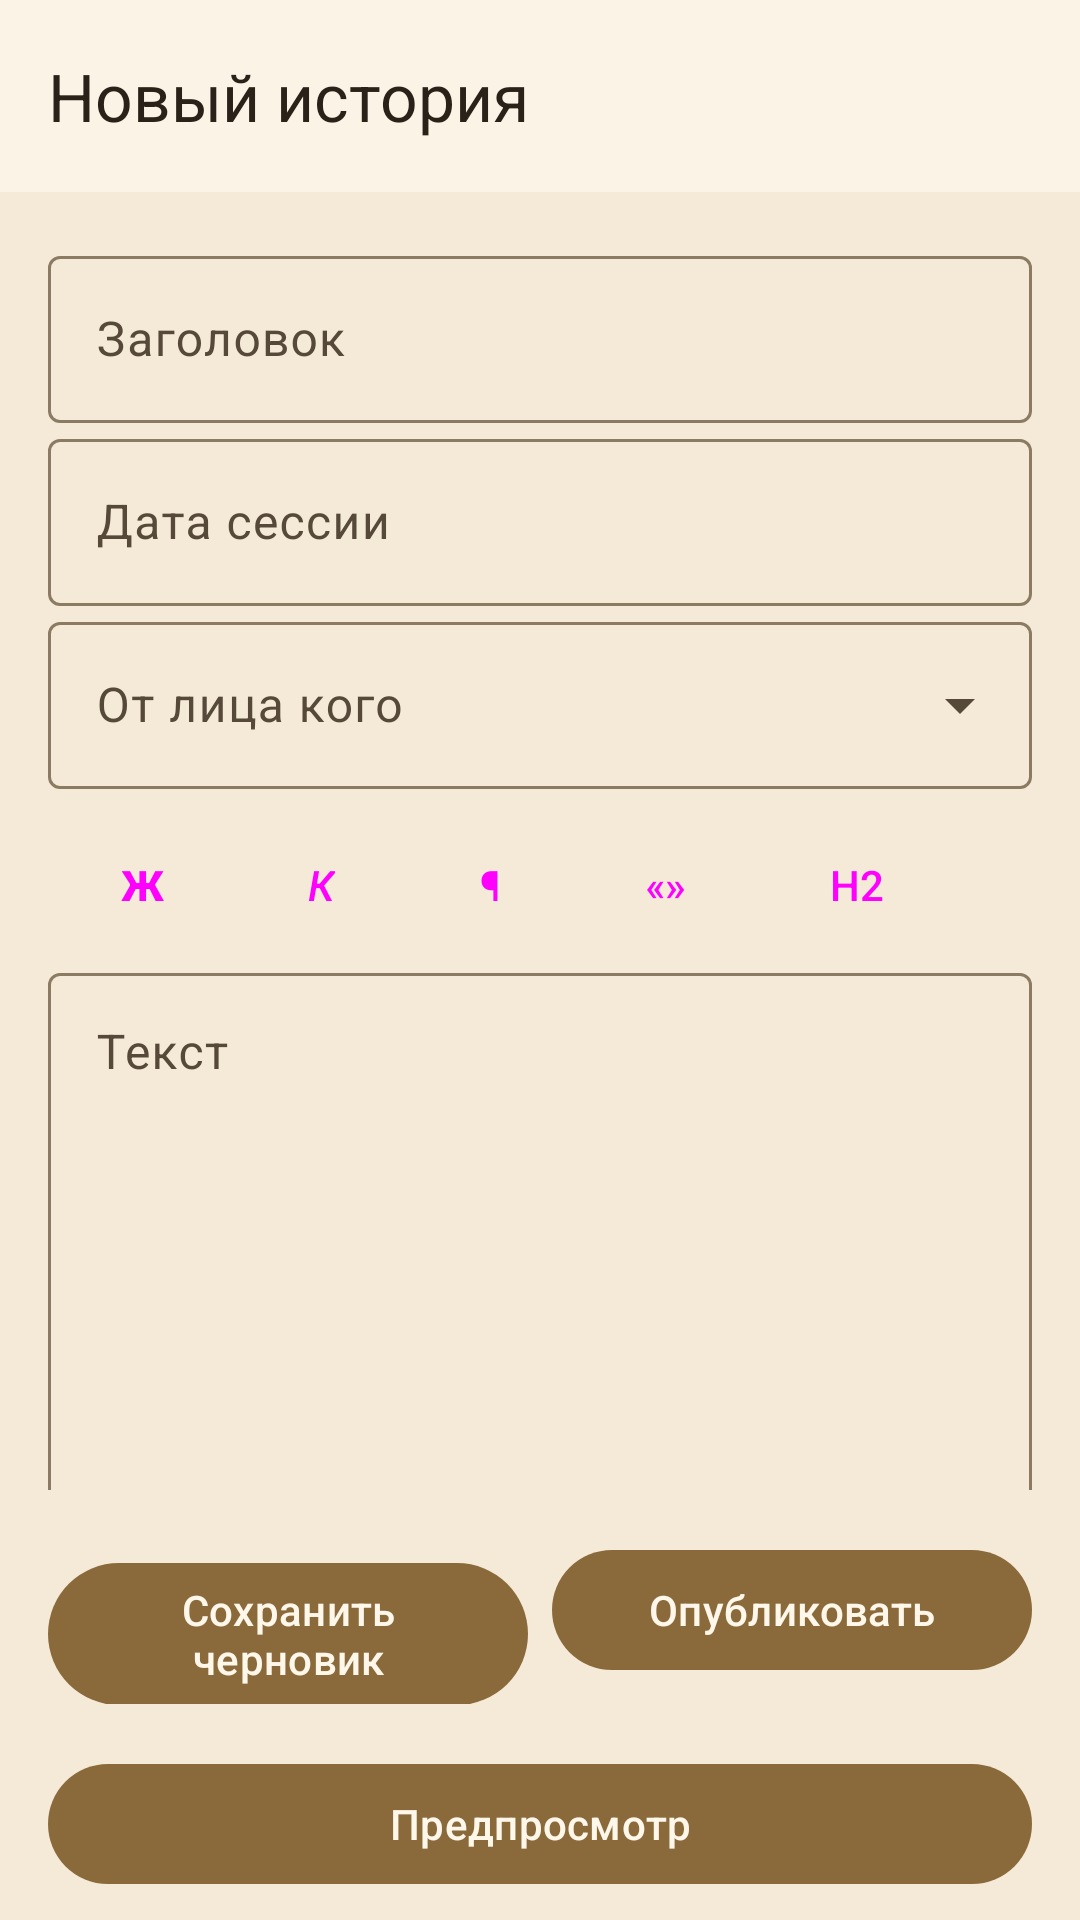

Reconstruct the res/layout file that produces this screen, plus the resources it refers to.
<!-- AndroidManifest.xml: application theme Theme.DnDMemory -->
<!-- res/layout/activity_retelling_edit.xml -->
<?xml version="1.0" encoding="utf-8"?>
<LinearLayout xmlns:android="http://schemas.android.com/apk/res/android"
    xmlns:app="http://schemas.android.com/apk/res-auto"
    android:layout_width="match_parent"
    android:layout_height="match_parent"
    android:orientation="vertical">

    <com.google.android.material.appbar.MaterialToolbar
        style="@style/Widget.DnDMemory.Toolbar"
        android:id="@+id/retelling_edit_toolbar"
        android:layout_width="match_parent"
        android:layout_height="?attr/actionBarSize"
        app:title="@string/retelling_edit_title_new" />

    <androidx.core.widget.NestedScrollView
        android:layout_width="match_parent"
        android:layout_height="0dp"
        android:layout_weight="1">

        <LinearLayout
            android:layout_width="match_parent"
            android:layout_height="wrap_content"
            android:orientation="vertical"
            android:padding="16dp">

            <com.google.android.material.textfield.TextInputLayout
                android:layout_width="match_parent"
                android:layout_height="wrap_content"
                android:hint="@string/retelling_field_title">

                <com.google.android.material.textfield.TextInputEditText
                    android:id="@+id/retelling_edit_title_input"
                    android:layout_width="match_parent"
                    android:layout_height="wrap_content"
                    android:inputType="textCapSentences"
                    android:maxLines="1" />
            </com.google.android.material.textfield.TextInputLayout>

            <com.google.android.material.textfield.TextInputLayout
                android:layout_width="match_parent"
                android:layout_height="wrap_content"
                android:hint="@string/retelling_field_date">

                <com.google.android.material.textfield.TextInputEditText
                    android:id="@+id/retelling_edit_date_input"
                    android:layout_width="match_parent"
                    android:layout_height="wrap_content"
                    android:inputType="date"
                    android:maxLines="1" />
            </com.google.android.material.textfield.TextInputLayout>

            <com.google.android.material.textfield.TextInputLayout
                style="@style/Widget.Material3.TextInputLayout.OutlinedBox.ExposedDropdownMenu"
                android:layout_width="match_parent"
                android:layout_height="wrap_content"
                android:hint="@string/retelling_field_author"
                app:endIconMode="dropdown_menu">

                <com.google.android.material.textfield.MaterialAutoCompleteTextView
                    android:id="@+id/retelling_edit_author_input"
                    android:layout_width="match_parent"
                    android:layout_height="wrap_content"
                    android:inputType="none" />
            </com.google.android.material.textfield.TextInputLayout>

            <HorizontalScrollView
                android:layout_width="match_parent"
                android:layout_height="wrap_content"
                android:layout_marginTop="8dp">

                <LinearLayout
                    android:layout_width="wrap_content"
                    android:layout_height="wrap_content"
                    android:orientation="horizontal">

                    <Button android:id="@+id/retelling_format_bold" style="?attr/materialButtonOutlinedStyle" android:layout_width="wrap_content" android:layout_height="wrap_content" android:minWidth="48dp" android:text="Ж" android:textStyle="bold" />
                    <Button android:id="@+id/retelling_format_italic" style="?attr/materialButtonOutlinedStyle" android:layout_width="wrap_content" android:layout_height="wrap_content" android:minWidth="48dp" android:text="К" android:textStyle="italic" />
                    <Button android:id="@+id/retelling_format_indent" style="?attr/materialButtonOutlinedStyle" android:layout_width="wrap_content" android:layout_height="wrap_content" android:minWidth="48dp" android:text="¶" />
                    <Button android:id="@+id/retelling_format_quote" style="?attr/materialButtonOutlinedStyle" android:layout_width="wrap_content" android:layout_height="wrap_content" android:minWidth="48dp" android:text="«»" />
                    <Button android:id="@+id/retelling_format_heading" style="?attr/materialButtonOutlinedStyle" android:layout_width="wrap_content" android:layout_height="wrap_content" android:minWidth="48dp" android:text="H2" />
                </LinearLayout>
            </HorizontalScrollView>

            <com.google.android.material.textfield.TextInputLayout
                android:layout_width="match_parent"
                android:layout_height="wrap_content"
                android:hint="@string/retelling_field_body"
                app:helperText="@string/retelling_field_body_hint">

                <com.google.android.material.textfield.TextInputEditText
                    android:id="@+id/retelling_edit_body_input"
                    android:layout_width="match_parent"
                    android:layout_height="wrap_content"
                    android:gravity="top"
                    android:inputType="textMultiLine|textCapSentences"
                    android:minLines="8" />
            </com.google.android.material.textfield.TextInputLayout>

            <TextView
                android:id="@+id/retelling_edit_preview"
                android:layout_width="match_parent"
                android:layout_height="wrap_content"
                android:padding="8dp"
                android:textAppearance="?attr/textAppearanceBodyLarge"
                android:visibility="gone" />

            <TextView
                android:id="@+id/retelling_edit_publish_hint"
                android:layout_width="match_parent"
                android:layout_height="wrap_content"
                android:text="@string/retelling_publish_hint"
                android:textAppearance="?attr/textAppearanceBodySmall" />
        </LinearLayout>
    </androidx.core.widget.NestedScrollView>

    <LinearLayout
        android:layout_width="match_parent"
        android:layout_height="wrap_content"
        android:orientation="horizontal"
        android:padding="16dp">

        <com.google.android.material.button.MaterialButton
            android:id="@+id/retelling_edit_save_draft"
            android:layout_width="0dp"
            android:layout_height="wrap_content"
            android:layout_weight="1"
            android:text="@string/action_save_draft" />

        <com.google.android.material.button.MaterialButton
            android:id="@+id/retelling_edit_publish"
            android:layout_width="0dp"
            android:layout_height="wrap_content"
            android:layout_weight="1"
            android:layout_marginStart="8dp"
            android:text="@string/action_publish" />
    </LinearLayout>

    <LinearLayout
        android:layout_width="match_parent"
        android:layout_height="wrap_content"
        android:orientation="horizontal"
        android:paddingStart="16dp"
        android:paddingEnd="16dp"
        android:paddingBottom="8dp">

        <com.google.android.material.button.MaterialButton
            android:id="@+id/retelling_edit_preview_toggle"
            android:layout_width="0dp"
            android:layout_height="wrap_content"
            android:layout_weight="1"
            android:text="@string/action_preview" />
    </LinearLayout>

    <ProgressBar
        android:id="@+id/retelling_edit_progress"
        android:layout_width="wrap_content"
        android:layout_height="wrap_content"
        android:layout_gravity="center_horizontal"
        android:visibility="gone" />
</LinearLayout>
<!-- resources referenced by this layout -->
<resources>
  <string name="action_preview">Предпросмотр</string>
  <string name="action_publish">Опубликовать</string>
  <string name="action_save_draft">Сохранить черновик</string>
  <string name="retelling_edit_title_new">Новый история</string>
  <string name="retelling_field_author">От лица кого</string>
  <string name="retelling_field_body">Текст</string>
  <string name="retelling_field_body_hint">markdown и ссылки [[Имя]]</string>
  <string name="retelling_field_date">Дата сессии</string>
  <string name="retelling_field_title">Заголовок</string>
  <string name="retelling_publish_hint">Черновик хранится только на устройстве. Нажмите «Опубликовать», чтобы отправить его.</string>
  <style name="Widget.DnDMemory.Toolbar" parent="Widget.Material3.Toolbar">
          <item name="android:background">?attr/colorSurface</item>
          <item name="titleTextColor">?attr/colorOnSurface</item>
      </style>
  <style name="Theme.DnDMemory" parent="Theme.Material3.DayNight.NoActionBar">
          <item name="colorPrimary">@color/colorPrimary</item>
          <item name="colorPrimaryDark">@color/colorPrimaryDark</item>
          <item name="colorOnPrimary">@color/colorOnPrimary</item>
          <item name="colorPrimaryContainer">@color/colorPrimaryContainer</item>
          <item name="colorOnPrimaryContainer">@color/colorOnPrimaryContainer</item>
          <item name="colorSecondary">@color/colorSecondary</item>
          <item name="colorOnSecondary">@color/colorOnSecondary</item>
          <item name="colorSurface">@color/colorSurface</item>
          <item name="colorOnSurface">@color/colorOnSurface</item>
          <item name="colorSurfaceVariant">@color/colorSurfaceVariant</item>
          <item name="colorOnSurfaceVariant">@color/colorOnSurfaceVariant</item>
          <item name="android:colorBackground">@color/colorBackground</item>
          <item name="colorOnBackground">@color/colorOnBackground</item>
          <item name="colorError">@color/colorError</item>
          <item name="colorOnError">@color/colorOnError</item>
          <item name="colorOutline">@color/colorOutline</item>
          <item name="android:statusBarColor">@color/colorPrimaryDark</item>
          <item name="android:navigationBarColor">@color/colorBackground</item>
          <item name="android:windowBackground">@color/colorBackground</item>
      </style>
  <color name="colorPrimary">#8A6A3B</color>
  <color name="colorPrimaryDark">#5E4525</color>
  <color name="colorOnPrimary">#FFF7EA</color>
  <color name="colorPrimaryContainer">#EBDCC2</color>
  <color name="colorOnPrimaryContainer">#3A2A14</color>
  <color name="colorSecondary">#B98B2E</color>
  <color name="colorOnSecondary">#FFF8EA</color>
  <color name="colorSurface">#FBF4E6</color>
  <color name="colorOnSurface">#2A2118</color>
  <color name="colorSurfaceVariant">#EEE0C6</color>
  <color name="colorOnSurfaceVariant">#57493A</color>
  <color name="colorBackground">#F4EAD7</color>
  <color name="colorOnBackground">#2A2118</color>
  <color name="colorError">#A3231C</color>
  <color name="colorOnError">#FFFFFF</color>
  <color name="colorOutline">#8C7B63</color>
</resources>
